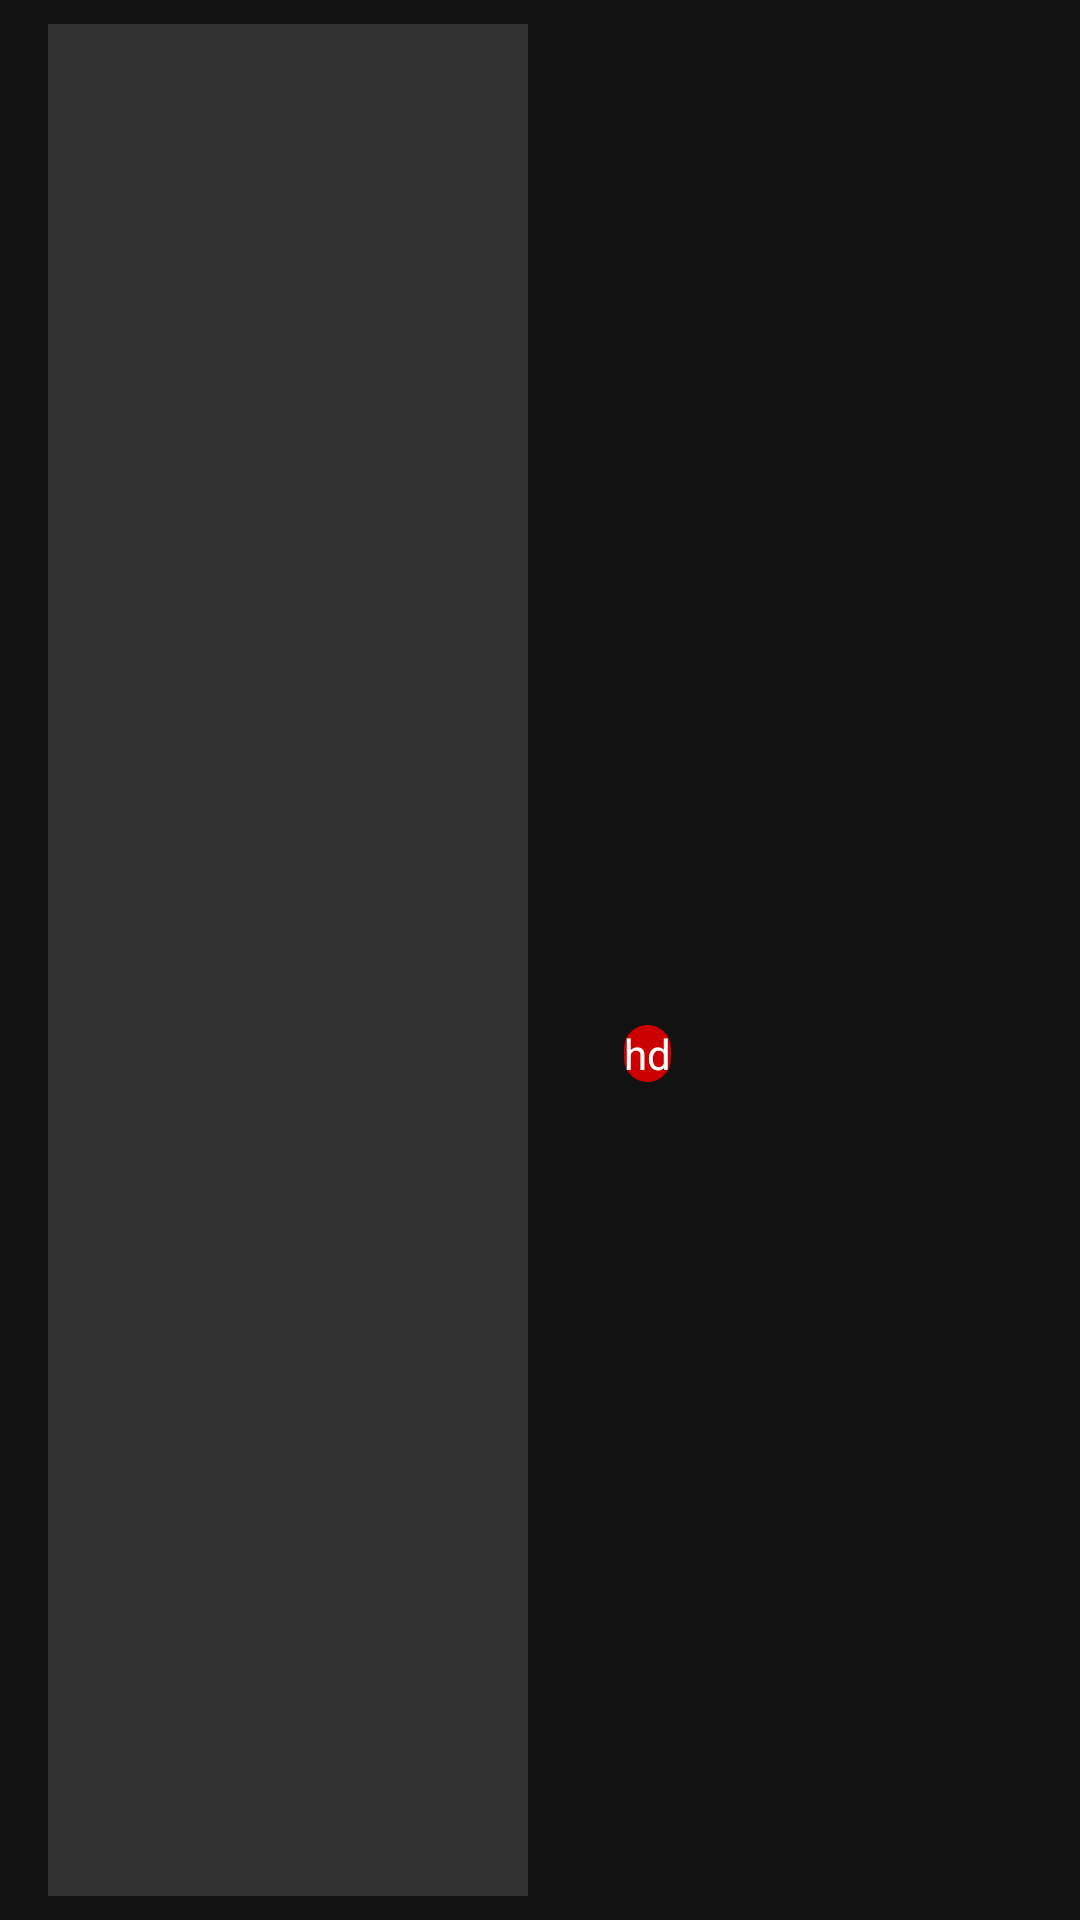

Write the Android layout XML for this screen, with the resource values it uses.
<!-- AndroidManifest.xml: application theme AppTheme -->
<!-- res/layout/search_item.xml -->
<?xml version="1.0" encoding="utf-8"?>
<androidx.constraintlayout.widget.ConstraintLayout xmlns:android="http://schemas.android.com/apk/res/android"
    xmlns:app="http://schemas.android.com/apk/res-auto"
    xmlns:tools="http://schemas.android.com/tools"
    android:layout_width="match_parent"
    android:layout_height="wrap_content"
    android:background="?attr/selectableItemBackground"
    android:paddingStart="16dp"
    android:paddingEnd="16dp">

    <ImageView
        android:id="@+id/image"
        android:layout_width="160dp"
        android:layout_height="0dp"
        android:layout_marginTop="8dp"
        android:layout_marginBottom="8dp"
        android:background="#313131"
        android:scaleType="centerCrop"
        app:layout_constraintBottom_toBottomOf="parent"
        app:layout_constraintStart_toStartOf="parent"
        app:layout_constraintTop_toTopOf="parent" />


    <TextView
        android:id="@+id/title"
        android:layout_width="0dp"
        android:layout_height="wrap_content"
        android:layout_marginStart="16dp"
        android:ellipsize="end"
        android:includeFontPadding="false"
        android:maxLines="3"
        android:padding="@dimen/dp_4"
        android:textAlignment="viewStart"
        android:textColor="@android:color/white"
        android:textSize="14sp"
        app:layout_constraintEnd_toEndOf="parent"
        app:layout_constraintStart_toEndOf="@id/image"
        app:layout_constraintTop_toTopOf="@id/image"
        tools:text="Google Duplex: A.I. Assistant Calls Local Bussinesses To Make Applications" />

    <TextView
        android:id="@+id/channelName"
        android:layout_width="wrap_content"
        android:layout_height="wrap_content"
        android:layout_marginTop="2dp"
        android:includeFontPadding="false"
        android:textSize="12sp"
        android:padding="4dp"
        app:layout_constraintStart_toStartOf="@id/title"
        app:layout_constraintTop_toBottomOf="@id/title"
        tools:text="Jeffrey Grubb" />

    <TextView
        android:id="@+id/time"
        android:layout_width="wrap_content"
        android:layout_height="wrap_content"
        android:layout_marginEnd="8dp"
        android:includeFontPadding="false"
        android:textColor="@android:color/darker_gray"
        android:textSize="12sp"
        android:padding="4dp"
        app:layout_constraintStart_toStartOf="@id/title"
        app:layout_constraintTop_toBottomOf="@id/channelName"
        tools:text="1 year ago . 178k views" />

    <TextView
        android:id="@+id/length"
        android:layout_width="wrap_content"
        android:layout_height="wrap_content"
        android:layout_marginEnd="8dp"
        android:includeFontPadding="false"
        android:layout_marginBottom="8dp"
        android:textColor="@android:color/darker_gray"
        android:textSize="12sp"
        android:padding="4dp"
        app:layout_constraintStart_toStartOf="@id/title"
        app:layout_constraintTop_toBottomOf="@id/time"
        app:layout_constraintBottom_toBottomOf="parent"
        tools:text="1 hour,33 mins" />

    <TextView
        android:id="@+id/quality"
        android:layout_width="wrap_content"
        android:layout_height="wrap_content"
        android:text="hd"
        android:layout_marginStart="8dp"
        android:paddingStart="@dimen/dp_4"
        android:paddingEnd="@dimen/dp_4"
        android:textSize="@dimen/sp_14"
        android:gravity="center"
        android:background="@drawable/rounded_quality"
        android:textColor="@android:color/white"
        app:layout_constraintStart_toEndOf="@id/length"
        app:layout_constraintTop_toTopOf="@id/length"
        app:layout_constraintBottom_toBottomOf="@id/length"/>

</androidx.constraintlayout.widget.ConstraintLayout>
<!-- resources referenced by this layout -->
<resources>
  <!-- drawable rounded_quality (drawable) -->
  <?xml version="1.0" encoding="utf-8"?>
  <shape xmlns:android="http://schemas.android.com/apk/res/android"
      android:shape="rectangle">
      <corners android:radius="12dp" />
      <stroke
          android:width="10dp"
          android:color="@android:color/holo_red_dark" />
      <solid android:color="@android:color/holo_red_dark" />
  </shape>
  <style name="AppTheme" parent="Theme.MaterialComponents.NoActionBar">
          
          <item name="colorPrimary">@color/colorPrimary</item>
          <item name="colorPrimaryDark">@color/colorPrimaryDark</item>
          <item name="colorAccent">@color/colorAccent</item>
      </style>
  <color name="colorPrimary">#de2c66</color>
  <color name="colorPrimaryDark">#880E4F</color>
  <color name="colorAccent">#FF5252</color>
</resources>
